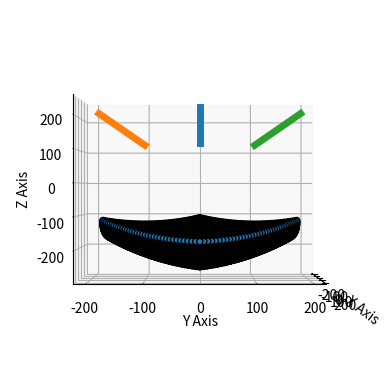

This figure's Python source:
import numpy as np
from numpy import sqrt, dot, cross                       
from numpy.linalg import norm
import matplotlib.pyplot as plt

PI = np.pi


### set parameters
'''
### IGUS deltarobot
 - carriage stroke: 146 mm
 - carriage stroke start: 170 mm
 - link length: 400 mm
'''
# define carriage stroke
carriage_stroke = 146
carriage_stroke_start = 170
# define link lengths
link_length = 400

def main():
    # define rails vectors
    rail_1_versor = np.array([1, 0, 1])*np.cos(PI/4)
    rail_1_versor = rail_1_versor / norm(rail_1_versor)

    rail_2_versor = np.array([-np.sin(PI/6), -np.cos(PI/6), 1])*np.cos(PI/4)
    rail_2_versor = rail_2_versor / norm(rail_2_versor)

    rail_3_versor = np.array([-np.sin(PI/6), np.cos(PI/6), 1])*np.cos(PI/4)
    rail_3_versor = rail_3_versor / norm(rail_3_versor)

    print(rail_1_versor)
    print(rail_2_versor)
    print(rail_3_versor)

    carriage_stroke_end = carriage_stroke_start + carriage_stroke


    # define simulation variables
    carriage_step = 4       # each carriage moves every 1 mm
    n_carriage_steps = int(carriage_stroke / carriage_step)


    # define all possible carriage positions
    carriage_1_steps = np.linspace(carriage_stroke_start, carriage_stroke_end, n_carriage_steps).reshape(-1, 1)
    carriage_1_steps = carriage_1_steps * rail_1_versor
    
    carriage_2_steps = np.linspace(carriage_stroke_start, carriage_stroke_end, n_carriage_steps).reshape(-1, 1)
    carriage_2_steps = carriage_2_steps * rail_2_versor
    
    carriage_3_steps = np.linspace(carriage_stroke_start, carriage_stroke_end, n_carriage_steps).reshape(-1, 1)
    carriage_3_steps = carriage_3_steps * rail_3_versor

    # define plot datas
    ws_points = np.empty((n_carriage_steps**3, 3))
    index = 0
    
    # get all combinations
    for C1 in carriage_1_steps:
        for C2 in carriage_2_steps:
            for C3 in carriage_3_steps:
                # compute forward kinematics
                P = three_spheres_intersection(C1, C2, C3, link_length)
                ws_points[index, :] = P
                index += 1
        print(f"[{int(100*index/n_carriage_steps**3)} %] completed")


    ## plot data
    # Create a 3D plot
    fig = plt.figure()
    ax = fig.add_subplot(111, projection='3d')

    # Plot the points
    ax.scatter(ws_points[:, 0], ws_points[:, 1], ws_points[:, 2], 
               ('g', 'o'),
               edgecolors='k', 
               alpha=1)
    
    # Plot the rails
    ax.plot(carriage_1_steps[:, 0], carriage_1_steps[:, 1], carriage_1_steps[:, 2], linestyle='-', linewidth=5)
    ax.plot(carriage_2_steps[:, 0], carriage_2_steps[:, 1], carriage_2_steps[:, 2], linestyle='-', linewidth=5)
    ax.plot(carriage_3_steps[:, 0], carriage_3_steps[:, 1], carriage_3_steps[:, 2], linestyle='-', linewidth=5)

    # Label axes
    ax.set_xlabel('X Axis')
    ax.set_ylabel('Y Axis')
    ax.set_zlabel('Z Axis')

    # Show the plot
    ax.view_init(elev=0, azim=0)
    plt.show()

    return



# Find the intersection of three spheres
# C1,C2,C3 are the centers, link_length,link_length,link_length are the radii       
def three_spheres_intersection(C1, C2, C3, link_length):                      
    temC1 = C2-C1                                        
    e_x = temC1/norm(temC1)                              
    temC2 = C3-C1                                        
    i = dot(e_x,temC2)                                   
    temC3 = temC2 - i*e_x                                
    e_y = temC3/norm(temC3)                              
    e_z = cross(e_x,e_y)                                 
    d = norm(C2-C1)                                      
    j = dot(e_y,temC2)                                   
    x = d*d / (2*d)
    y = (-2*i*x + i*i + j*j) / (2*j)       
    temp4 = link_length*link_length - x*x - y*y
    if temp4<0:
        raise Exception("The three spheres do not intersect!")
    z = sqrt(temp4)

    p_12_a = C1 + x*e_x + y*e_y + z*e_z
    p_12_b = C1 + x*e_x + y*e_y - z*e_z
    if p_12_a[2] < p_12_b[2]:
        P = p_12_a
    else:
        P = p_12_b

    return P



if __name__ == "__main__":
    main()


